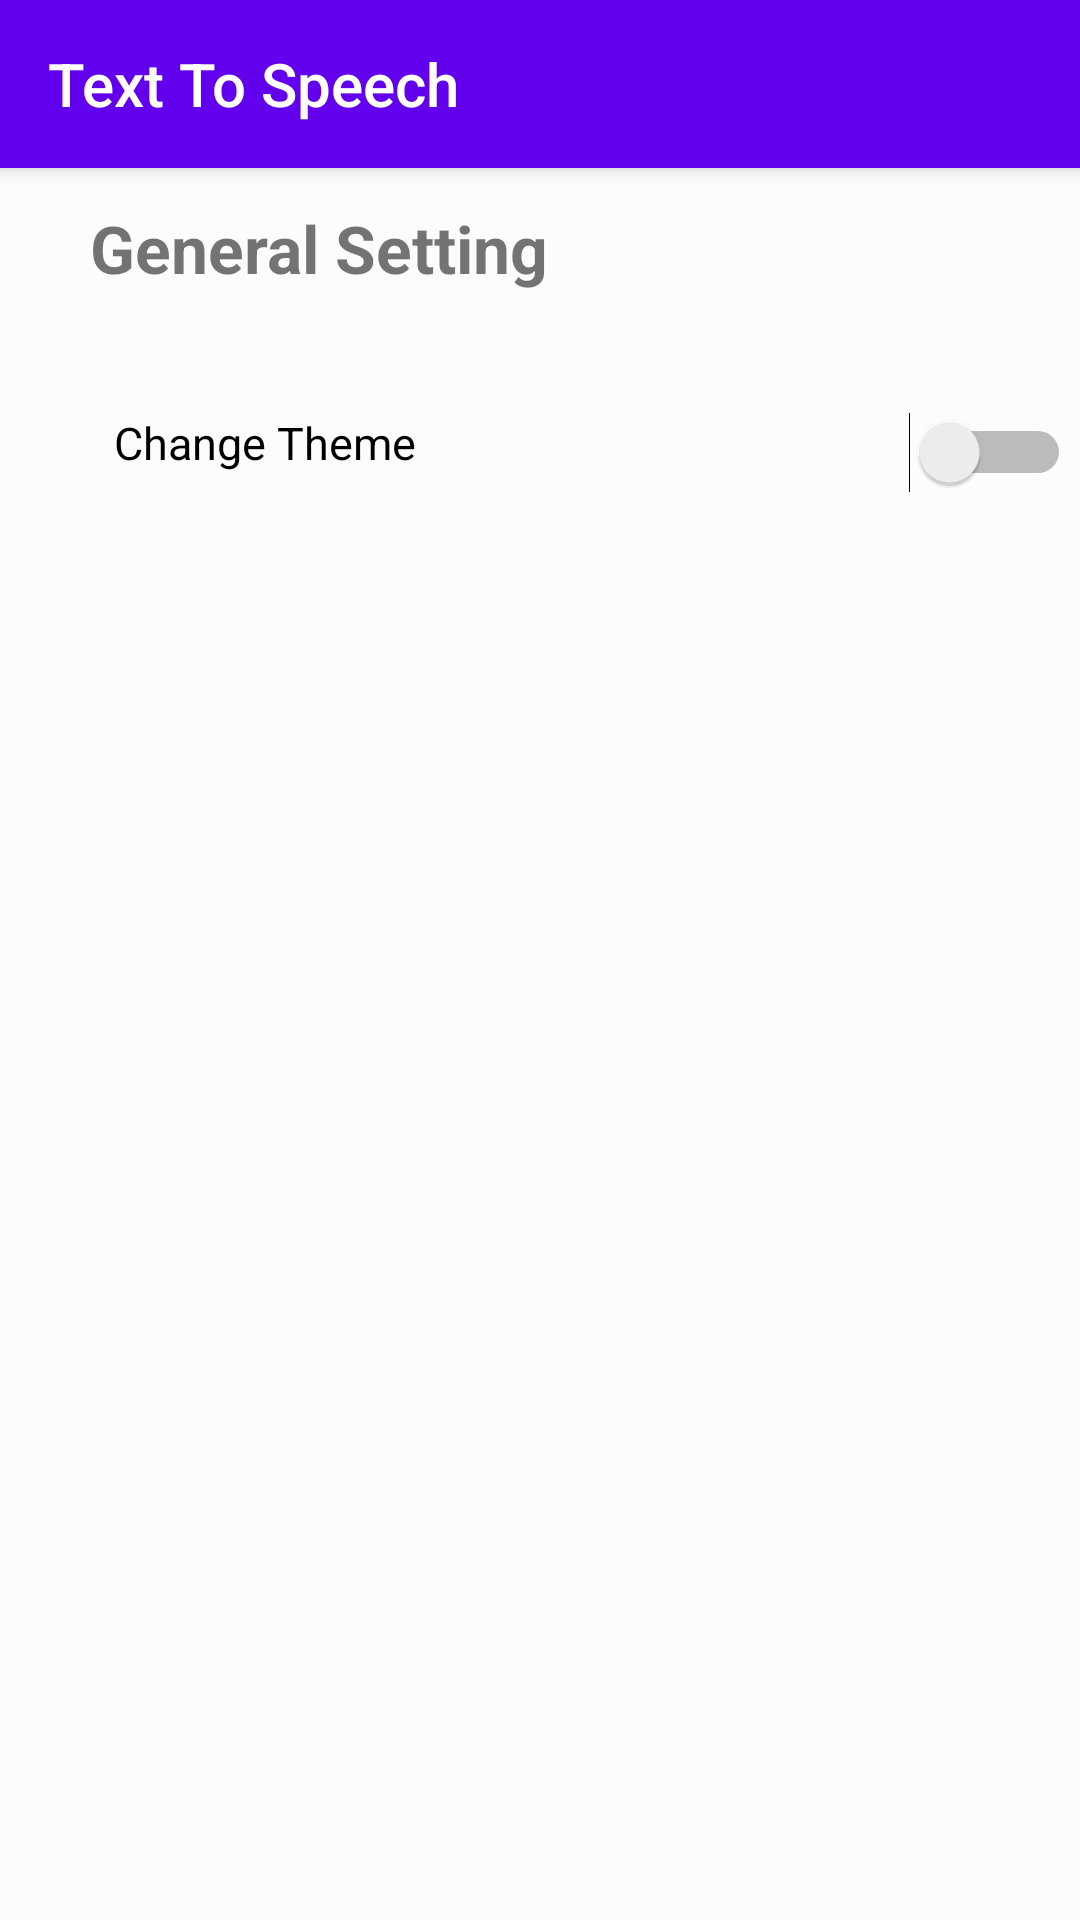

Android layout source for this screen:
<!-- AndroidManifest.xml: application theme AppTheme -->
<!-- res/layout/setting_activity.xml -->
<?xml version="1.0" encoding="utf-8"?>
<LinearLayout xmlns:android="http://schemas.android.com/apk/res/android"
    xmlns:app="http://schemas.android.com/apk/res-auto"
    xmlns:tools="http://schemas.android.com/tools"
    android:orientation="vertical"
    tools:context=".setting_activity"
    android:layout_width="match_parent"
    android:fitsSystemWindows="false"
    android:background="#fdfbfb"
    android:layout_gravity="center_horizontal"
    android:layout_height="match_parent">
    <android.support.v7.widget.Toolbar
        android:id="@+id/setting_toolbar"
        android:layout_width="match_parent"
        android:layout_height="?attr/actionBarSize"
        android:background="@color/colorPrimary"
        android:elevation="4dp"
        android:theme="@style/ThemeOverlay.AppCompat.Dark.ActionBar"
        app:popupTheme="@style/ThemeOverlay.AppCompat.Light"
        app:title="Text To Speech" />
    <TextView
        android:layout_width="match_parent"
        android:layout_height="wrap_content"
        android:layout_marginLeft="30sp"
        android:layout_marginTop="12dp"
        android:textSize="22dp"
        android:textStyle="bold"
        android:text="General Setting"/>

    <RelativeLayout
        android:layout_marginTop="40dp"
        android:layout_marginLeft="18dp"
        android:layout_width="match_parent"
        android:layout_height="wrap_content">

        <TextView
            android:id="@+id/theme_id"
            android:layout_width="140dp"
            android:layout_height="wrap_content"
            android:text="Change Theme"
            android:layout_marginLeft="20dp"
            android:textColor="#000"
            android:textSize="15sp" />

        <Switch
            android:id="@+id/switch_id"
            android:layout_width="90dp"
            android:layout_height="wrap_content"
            android:layout_alignParentTop="true"
            android:layout_marginStart="89dp"
            android:layout_toEndOf="@+id/theme_id" />
    </RelativeLayout>

</LinearLayout>
<!-- resources referenced by this layout -->
<resources>
  <style name="AppTheme" parent="Theme.AppCompat.DayNight.NoActionBar">
          
          <item name="colorPrimary">@color/colorPrimary</item>
          <item name="colorPrimaryDark">@color/colorPrimaryDark</item>
          <item name="colorAccent">@color/colorAccent</item>
      </style>
  <!-- not gathered from this repository: default colours our renderer supplied (Android Studio template values) -->
  <color name="colorPrimary">#FF6200EE</color>
  <color name="colorPrimaryDark">#FF3700B3</color>
  <color name="colorAccent">#FF03DAC5</color>
</resources>
